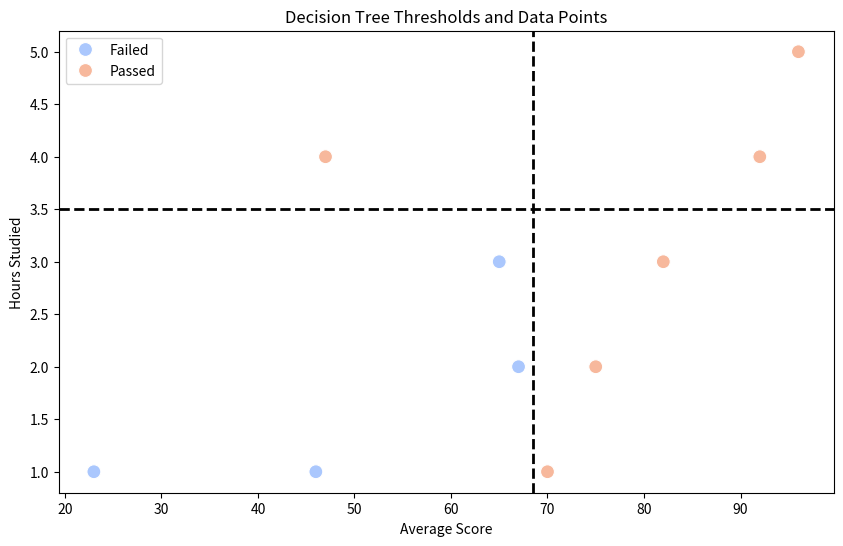

Reproduce this figure in Python.
import matplotlib.pyplot as plt
import numpy as np
import pandas as pd
import seaborn as sns

def prepare_data():
    """
    Prepare the training data from the table.
    The table includes students' average scores, hours studied, and whether they passed.
    """
    data = {
        'Student': ['Jeremy', 'Noah', 'Alyssa', 'Daniel', 'Sofia', 'Colin', 'Gracie', 'Anne', 'Jamal', 'Trisha'],
        'Average Score': [65, 70, 82, 67, 92, 23, 96, 47, 75, 46],
        'Hours Studied': [3, 1, 3, 2, 4, 1, 5, 4, 2, 1],
        'Passed': ['No', 'Yes', 'Yes', 'No', 'Yes', 'No', 'Yes', 'Yes', 'Yes', 'No']
    }

    # Create a DataFrame
    df = pd.DataFrame(data)

    # Encode 'Passed' column: Yes = 1, No = 0
    df['Passed'] = df['Passed'].map({'Yes': 1, 'No': 0})

    return df

def entropy(y):
    """
    Calculate the entropy of a target variable 'y'.
    Uses the formula: ∑ −pᵢ log₂(pᵢ)
    """
    values, counts = np.unique(y, return_counts=True)
    probabilities = counts / len(y)

    entropy = -np.sum([p * np.log2(p) for p in probabilities if p > 0])
    return entropy

def information_gain(X_column, y, threshold):
    """
    Calculate information gain for a split on a feature with a given threshold.
    """
    # Split data into two parts based on the threshold
    left_mask = X_column <= threshold
    right_mask = X_column > threshold

    # Calculate the entropy before the split
    parent_entropy = entropy(y)

    # Calculate the entropy after the split (weighted sum of child entropies)
    n = len(y)
    n_left, n_right = np.sum(left_mask), np.sum(right_mask)

    if n_left == 0 or n_right == 0:
        return 0

    left_entropy = entropy(y[left_mask])
    right_entropy = entropy(y[right_mask])

    weighted_avg_entropy = (n_left / n) * left_entropy + (n_right / n) * right_entropy

    # Information gain is the reduction in entropy
    info_gain = parent_entropy - weighted_avg_entropy
    return info_gain

def find_best_split(X, y):
    """
    Find the best feature and threshold to split the data.
    """
    best_gain = -1
    best_feature = None
    best_threshold = None

    # Iterate over all features to find the best split
    for feature in X.columns:
        X_column = X[feature]
        sorted_values = np.sort(np.unique(X_column))

        # Calculate midpoints between consecutive sorted values
        thresholds = (sorted_values[:-1] + sorted_values[1:]) / 2

        for threshold in thresholds:
            gain = information_gain(X_column, y, threshold)

            if gain > best_gain:
                best_gain = gain
                best_feature = feature
                best_threshold = threshold

    return best_feature, best_threshold

class DecisionTreeClassifierCustom:
    def __init__(self, max_depth=2):
        self.max_depth = max_depth
        self.tree = None

    def fit(self, X, y):
        """
        Train the decision tree by recursively finding the best splits.
        """
        self.tree = self._build_tree(X, y, depth=0)

    def _build_tree(self, X, y, depth):
        """
        Recursively build the decision tree.
        """
        if depth == self.max_depth or len(np.unique(y)) == 1:
            # Return the majority class
            return np.bincount(y).argmax()

        feature, threshold = find_best_split(X, y)
        if feature is None:
            return np.bincount(y).argmax()

        # Split data
        left_mask = X[feature] <= threshold
        right_mask = X[feature] > threshold

        # Recursively build the left and right branches
        left_branch = self._build_tree(X[left_mask], y[left_mask], depth + 1)
        right_branch = self._build_tree(X[right_mask], y[right_mask], depth + 1)

        return (feature, threshold, left_branch, right_branch)

    def predict(self, X):
        """
        Predict class labels for samples in X.
        """
        return np.array([self._predict_sample(sample) for sample in X.to_dict(orient='records')])

    def _predict_sample(self, sample):
        """
        Predict the class of a single sample by traversing the tree.
        """
        node = self.tree

        while isinstance(node, tuple):
            feature, threshold, left_branch, right_branch = node

            if sample[feature] <= threshold:
                node = left_branch
            else:
                node = right_branch

        return node

def plot_tree_and_data(tree, X, y):
    """
    Plot the decision tree decision boundaries and data points.
    """
    # Map 0 and 1 in y to "failed" and "passed"
    y_labels = np.where(y == 1, 'Passed', 'Failed')
    
    # Scatter plot of the data
    plt.figure(figsize=(10, 6))
    sns.scatterplot(x=X['Average Score'], y=X['Hours Studied'], hue=y_labels, palette='coolwarm', s=100)
    
    # Recursive plot of decision boundaries
    _plot_tree_recursive(tree, X, y)
    
    plt.xlabel("Average Score")
    plt.ylabel("Hours Studied")
    plt.title("Decision Tree Thresholds and Data Points")
    plt.show()

def _plot_tree_recursive(tree, X, y):
    """
    Recursively plot the decision boundaries for the decision tree.
    """
    if isinstance(tree, tuple):
        feature, threshold, left_branch, right_branch = tree
        
        # Plot decision boundary based on feature
        if feature == 'Average Score':
            plt.axvline(x=threshold, color='k', linestyle='--', lw=2)
        elif feature == 'Hours Studied':
            plt.axhline(y=threshold, color='k', linestyle='--', lw=2)
        
        # Recursively plot the left and right branches
        _plot_tree_recursive(left_branch, X[X[feature] <= threshold], y[X[feature] <= threshold])
        _plot_tree_recursive(right_branch, X[X[feature] > threshold], y[X[feature] > threshold])

def print_tree(node, depth=0):
    """
    Recursively print the decision tree structure with more details.
    """
    if isinstance(node, tuple):
        feature, threshold, left_branch, right_branch = node
        print(f"{'|   ' * depth}Depth {depth}: [Decision Node] Feature: {feature}, Threshold: {threshold}")
        print_tree(left_branch, depth + 1)
        print_tree(right_branch, depth + 1)
    else:
        class_label = 'Passed' if node == 1 else 'Failed'
        print(f"{'|   ' * depth}Depth {depth}: [Leaf Node] Class: {class_label}")

def main():
    # Prepare the data
    df = prepare_data()

    # Separate features (X) and target (y)
    X = df[['Average Score', 'Hours Studied']]
    y = df['Passed']

    # Train a custom decision tree classifier
    clf = DecisionTreeClassifierCustom(max_depth=2)
    clf.fit(X, y)

    # Print the tree structure
    print("Decision Tree Structure:")
    print_tree(clf.tree)

    # Visualize the tree and data points
    plot_tree_and_data(clf.tree, X, y)

# Run the main function
if __name__ == "__main__":
    main()